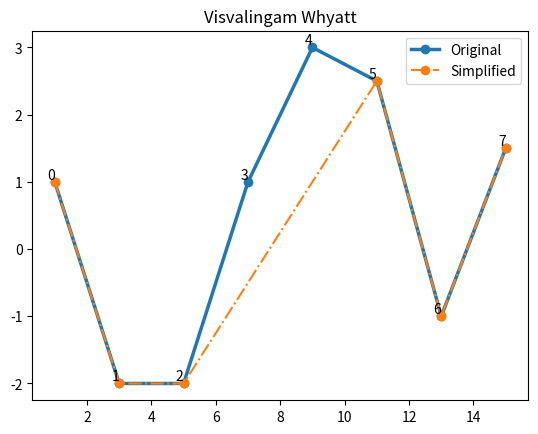
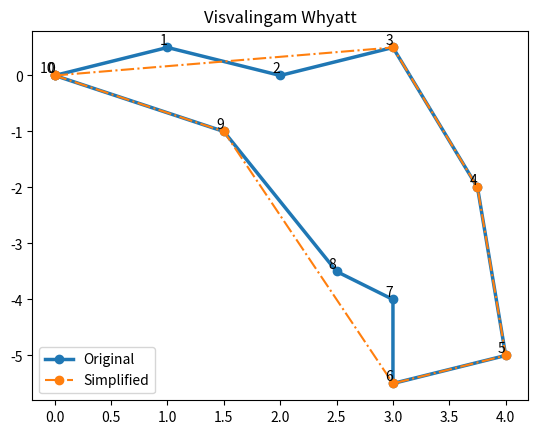

Here is the Python script that generated these plots, in order:
"""
Implement Visvalingam-Whyatt

INPUT:
    A polyline P in the form of a list of points, where each point is a tuple (x, y)
    A tolerance value ε or area tolerance

https://en.wikipedia.org/wiki/Visvalingam%E2%80%93Whyatt_algorithm
https://github.com/Permafacture/Py-Visvalingam-Whyatt/blob/master/polysimplify.py
https://bost.ocks.org/mike/simplify/
https://www.jasondavies.com/simplify/
https://stackoverflow.com/questions/10558299/visvalingam-whyatt-polyline-simplification-algorithm-clarification
https://archive.is/Tzq2
"""

import heapq
import numpy as np
import matplotlib.pyplot as plt


def plot_polyline(polyline: np.ndarray, simplified: np.ndarray, figsize: tuple = ()):
    if len(figsize) == 0:
        plt.figure()
    else:
        plt.figure(figsize=figsize)

    x, y, _ = polyline.T
    plt.plot(x, y, 'o-', label='Original', linewidth=2.5)
    for i, (x, y, _) in enumerate(polyline):
        plt.text(x, y, f'{i}', ha='right', va='bottom')

    if len(simplified) > 0:
        x, y, _ = simplified.T
        plt.plot(x, y, marker='o', linestyle='-.', label='Simplified')

    plt.title('Visvalingam Whyatt')
    plt.legend()
    plt.show()


def plot_vwhyatt(points: list):
    polyline = np.array([point.data for point in points])
    simplified = np.array(
        [point.data for point in points if point.prev or point.next])
    plot_polyline(polyline, simplified)


class Point:
    def __init__(self, data: np.ndarray):
        self.data = data
        self.prev = None
        self.next = None
        self.area = 0

    def __lt__(self, other):
        return self.area < other.area

    def __repr__(self) -> str:
        return f"Point: {list(self.data)} {self.area}"


def area(point: Point) -> float:
    if point.prev is None or point.next is None:
        return float('inf')
    ab = point.next.data - point.data
    cb = point.prev.data - point.data
    return (np.linalg.norm(np.cross(ab, cb)) / 2)


def remove(point: list):
    if point.prev:
        point.prev.next = point.next
    if point.next:
        point.next.prev = point.prev

    point.prev = None
    point.next = None


def update(point: Point, heap: list):
    # TODO: optimize complexity
    heap.remove(point)
    heapq.heapify(heap)
    point.area = area(point)
    heapq.heappush(heap, point)


def visvalingam_whyatt(points: list, threshold: float):
    heap = []
    for point in points:
        heapq.heappush(heap, point)

    while len(heap) > 2:
        # plot_vwhyatt(points)
        point = heapq.heappop(heap)
        if point.area > threshold:
            break
        # print(heap)
        remove(point)

        if point.prev:
            update(point.prev, heap)
        if point.next:
            update(point.next, heap)
    # plot_vwhyatt(points)

    return points

def preprocessing(polygon):
    points = [Point(np.append(xy, 0)) for xy in polygon]

    for i in range(len(points)):
        if i > 0:
            points[i].prev = points[i - 1]
        if i < len(points) - 1:
            points[i].next = points[i + 1]
        points[i].area = area(points[i])

    return points


# -----------------------------------------------------------------------------
# Visualize the results
# -----------------------------------------------------------------------------

polyline = np.array([[1, 1], [3, -2], [5, -2], [7, 1],
                    [9, 3], [11, 2.5], [13, -1], [15, 1.5]])
points = preprocessing(polyline)
threshold = 2.5
result_points = visvalingam_whyatt(points, threshold)
plot_vwhyatt(result_points)

polygon = np.array([
    [0.0, 0.0],
    [1.0, 0.5],
    [2.0, 0.0],
    [3.0, 0.5],
    [3.75, -2],
    [4.0, -5.0],
    [3.0, -5.5],
    [3.0, -4.0],
    [2.5, -3.5],
    [1.5, -1.0],
    [0.0, 0.0]  # Cerrando el polígono
])
points = preprocessing(polygon)
threshold = 0.5
result_points = visvalingam_whyatt(points, threshold)
plot_vwhyatt(result_points)
